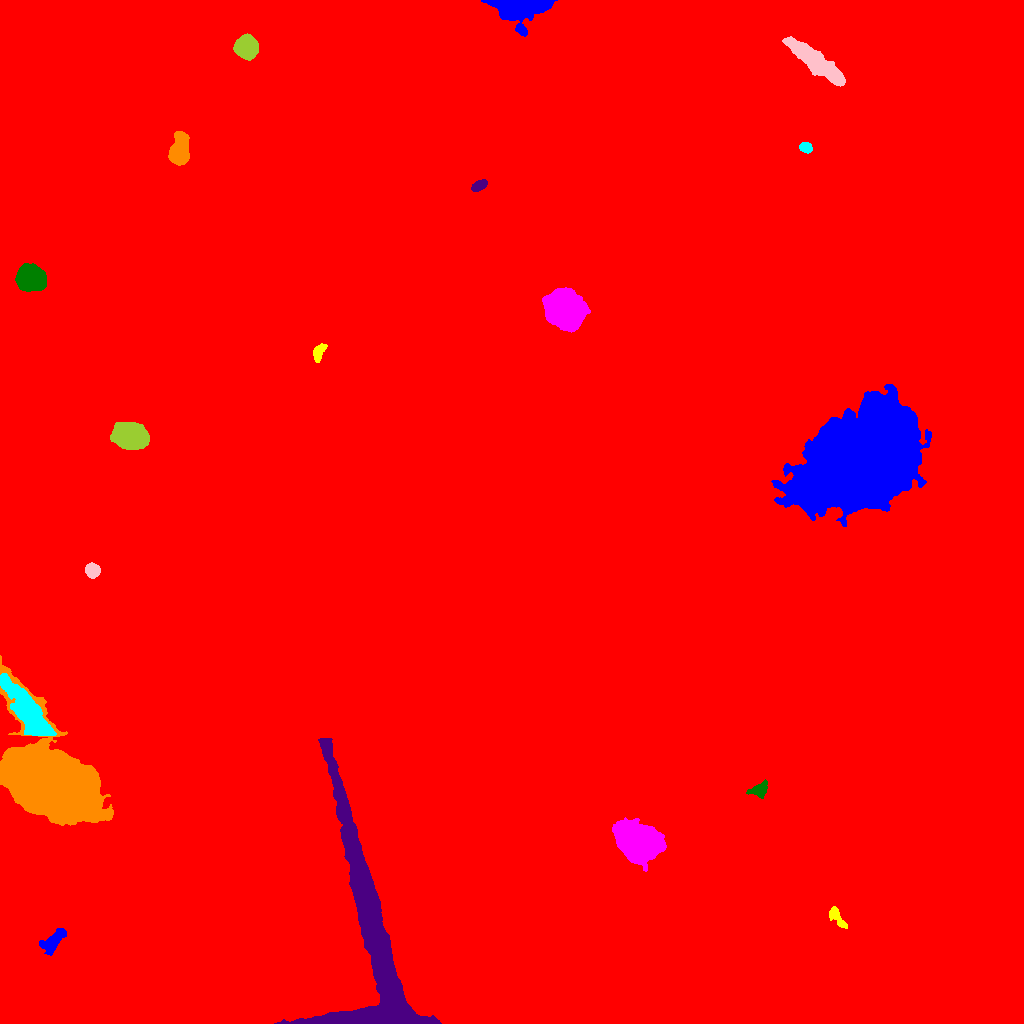

Values plotted in this chart, from the file beside it:
ID, X, Y, A, B, theta, total_flux, mu_max, mu_median, mu_mean, R_fwhm, R_e, R10, R90, x_start, x_end, y_start, y_end, area, greylevel
0, 509.5, 461.5, 275, 256.3, 1.563, 30727335, 174.0, 28.0, 30.45, 76.55, 324.1, 100.2, 503.9, 0, 1023, 0, 1023, 1009177, 30.45
1, 52.68, 81.85, 6.858, 3.272, 0.7909, 1813, 15.0, 4.0, 4.861, 4.82, 5.293, 2.034, 9.15, 39, 66, 68, 95, 373, 42.86
2, 836.4, 106.6, 6.706, 2.449, -0.9346, 621.0, 8.0, 3.0, 2.971, 4.687, 4.406, 1.596, 7.001, 829, 847, 95, 117, 209, 39.97
3, 639.2, 182, 9.843, 7.4, -0.3969, 38358, 93.0, 14.0, 21.76, 8.921, 10.03, 3.785, 18.23, 612, 666, 152, 206, 1763, 62.76
4, 759.2, 233.3, 4.475, 2.984, 0.5261, 799.0, 11.0, 3.0, 3.599, 3.785, 4.184, 1.596, 6.933, 746, 767, 225, 244, 222, 40.6
5, 372.9, 85.04, 70.5, 15.16, -1.367, 117609, 54.0, 13.0, 16.61, 22.95, 23.2, 9.236, 38.65, 274, 441, 0, 285, 7081, 72.61
6, 49.91, 242.1, 27.94, 17.22, -0.8106, 309923, 121.0, 34.0, 42.67, 24.68, 24.47, 9.575, 40.87, 0, 113, 198, 368, 7264, 67.67
7, 29.83, 308.6, 17.76, 5.189, -0.9602, 16177, 26.0, 10.0, 11.46, 13.36, 11.1, 4.583, 17.9, 0, 56, 288, 350, 1411, 56.46
8, 92.4, 453, 3.518, 3.189, -0.7486, 1536, 16.0, 8.0, 7.68, 5.698, 4.37, 1.784, 6.723, 85, 100, 445, 461, 200, 43.68
9, 129.8, 587.4, 7.749, 5.461, -0.2266, 23665, 76.0, 22.0, 26.24, 8.74, 8.253, 3.241, 13.55, 110, 149, 574, 601, 902, 61.24
10, 738.6, 612, 3.233, 2.887, 0.9178, 2132, 27.0, 10.0, 11.46, 4.72, 3.868, 1.596, 6.257, 731, 746, 605, 620, 186, 50.46
11, 857.1, 561.4, 26.68, 18.6, 0.5184, 277571, 142.0, 13.0, 22.49, 14.72, 25.49, 8.575, 47.73, 771, 931, 497, 639, 12342, 61.49
12, 318.9, 671.6, 4.68, 2.296, 1.07, 562.0, 6.0, 3.0, 3.175, 5.89, 4.068, 1.693, 6.155, 313, 327, 661, 680, 177, 42.18
13, 565.2, 714.5, 8.954, 7.406, -0.7304, 35033, 80.0, 18.0, 23.36, 9.707, 10.08, 3.868, 17.19, 542, 590, 691, 736, 1500, 79.36
14, 30.7, 745, 6.205, 5.439, -0.05455, 18725, 70.0, 21.0, 25.72, 8.482, 7.378, 2.932, 12.05, 15, 46, 732, 760, 728, 61.72
15, 478.7, 837.6, 3.859, 2.148, 0.5306, 720.0, 10.0, 4.0, 4.675, 4.886, 3.7, 1.493, 5.809, 471, 487, 832, 844, 154, 42.68
16, 179.5, 873.3, 7.439, 4.062, 1.455, 8072, 38.0, 13.0, 14.24, 7.203, 6.794, 2.646, 11.03, 168, 189, 858, 892, 567, 50.24
17, 805.6, 875.8, 3.004, 2.387, -0.3297, 1010, 16.0, 7.0, 7.891, 4.478, 3.478, 1.382, 5.412, 799, 812, 870, 881, 128, 44.89
18, 815.9, 961.6, 17.69, 3.76, -0.6589, 14509, 29.0, 13.0, 12.7, 12.24, 10.48, 4.146, 16.13, 782, 845, 937, 987, 1142, 47.7
19, 246.3, 976.1, 4.857, 4.697, -0.8737, 15970, 90.0, 26.0, 31.5, 6.887, 6.077, 2.394, 9.918, 233, 258, 963, 990, 507, 67.5
20, 845.6, 1002, 9.565, 6.962, 1.005, 31930, 66.0, 18.0, 22.99, 11, 10.2, 4.029, 16.96, 824, 865, 980, 1023, 1389, 57.99
21, 518, 1017, 13.66, 6.49, -0.01988, 14664, 43.0, 10.0, 12.71, 8.273, 9.009, 3.385, 15.24, 481, 557, 987, 1023, 1154, 48.71
